5-way image classification set "TrainTest" from GitHub (PKhuang-TW/NCTU_Interaction-Design-VR); label vocabulary: fire, heart, lightening, wall, wind.

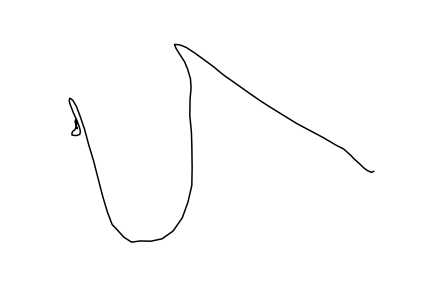
Label: lightening

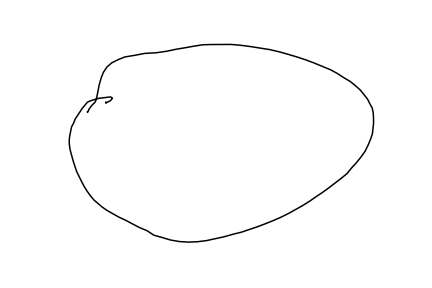
Label: fire

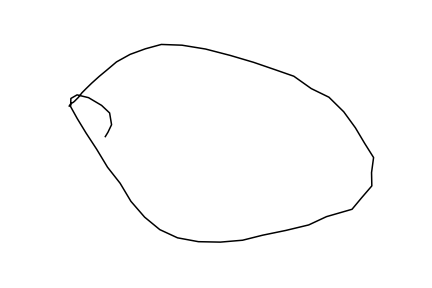
Label: fire

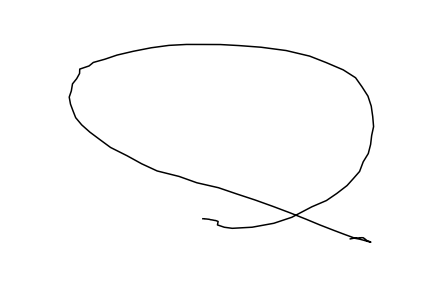
Label: wind

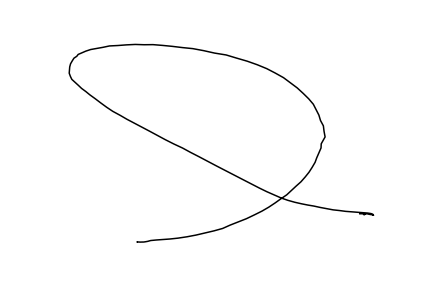
Label: wind

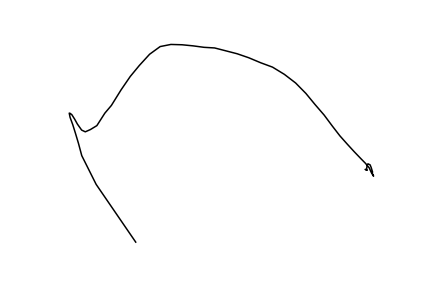
Label: wall
